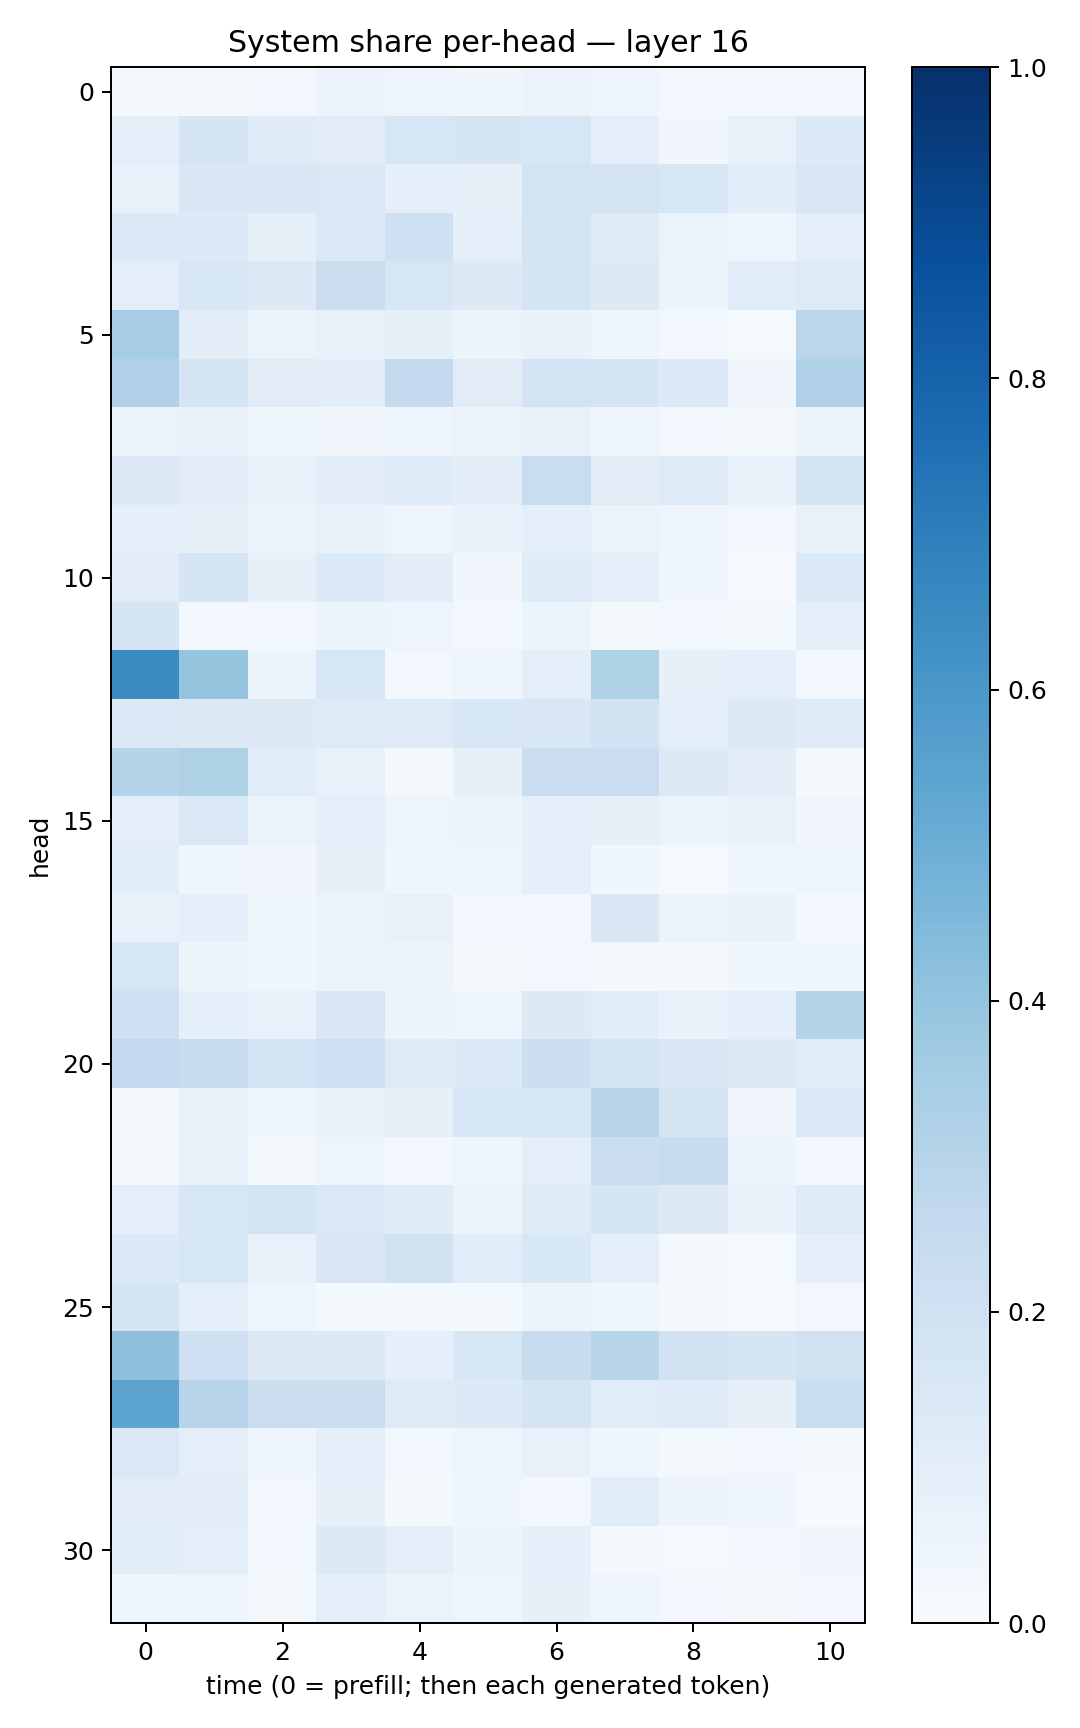

Values plotted in this chart, from the file beside it:
0.020638991, 0.020922912, 0.025127945, 0.055122137, 0.04552927, 0.037036333, 0.057106297, 0.03996732, 0.027595956, 0.024755253, 0.023854341
0.09627, 0.167, 0.1189, 0.1106, 0.1564, 0.1673, 0.1639, 0.1008, 0.03309, 0.07387, 0.1339
0.07051, 0.1507, 0.1505, 0.1447, 0.09262, 0.08052, 0.1873, 0.1766, 0.1586, 0.1059, 0.1513
0.1385, 0.1335, 0.0844, 0.1337, 0.204, 0.0894, 0.1786, 0.1243, 0.06389, 0.0401, 0.09599
0.09865, 0.1538, 0.1261, 0.2237, 0.1577, 0.1318, 0.1771, 0.1302, 0.05103, 0.117, 0.1223
0.35, 0.1054, 0.06615, 0.07548, 0.08444, 0.05219, 0.0678, 0.04603, 0.02465, 0.01525, 0.2851
0.3174, 0.1724, 0.1112, 0.1027, 0.2523, 0.1111, 0.1828, 0.168, 0.1365, 0.03464, 0.3188
0.06561, 0.06673, 0.03748, 0.03464, 0.04409, 0.06286, 0.07359, 0.04057, 0.02669, 0.02061, 0.05503
0.1263, 0.1124, 0.07669, 0.1095, 0.1172, 0.1036, 0.2309, 0.1094, 0.1219, 0.06741, 0.1707
0.08916, 0.08551, 0.06606, 0.07273, 0.05023, 0.06806, 0.08711, 0.06428, 0.04927, 0.02841, 0.07338
0.1098, 0.1682, 0.07971, 0.1341, 0.1038, 0.03264, 0.1185, 0.09934, 0.04166, 0.00999, 0.1385
0.1678, 0.03018, 0.02608, 0.05101, 0.04922, 0.02771, 0.05174, 0.02068, 0.02556, 0.01664, 0.09616
0.6459, 0.397, 0.06072, 0.1621, 0.0303, 0.04148, 0.09746, 0.3207, 0.08302, 0.09896, 0.02723
0.1387, 0.1311, 0.1306, 0.1245, 0.1213, 0.1548, 0.1486, 0.1899, 0.09465, 0.1304, 0.1201
0.3036, 0.3234, 0.1161, 0.07659, 0.02212, 0.08026, 0.2269, 0.2281, 0.1299, 0.105, 0.01665
0.0981, 0.145, 0.06317, 0.1007, 0.04876, 0.05364, 0.08757, 0.08337, 0.05862, 0.07675, 0.0326
0.1079, 0.04231, 0.03256, 0.08059, 0.04454, 0.0391, 0.08871, 0.03546, 0.01373, 0.04263, 0.04868
0.07183, 0.08655, 0.03568, 0.0607, 0.07159, 0.02372, 0.02687, 0.1497, 0.06513, 0.06737, 0.02872
0.1603, 0.06055, 0.03647, 0.0615, 0.05967, 0.0211, 0.03061, 0.01681, 0.01901, 0.03774, 0.03857
0.2078, 0.08714, 0.07229, 0.1507, 0.05788, 0.04692, 0.1276, 0.1084, 0.06838, 0.08876, 0.3014
0.253, 0.2372, 0.1844, 0.2047, 0.1226, 0.1363, 0.2161, 0.1683, 0.1512, 0.129, 0.117
0.02298, 0.07411, 0.043, 0.07174, 0.0854, 0.1562, 0.1541, 0.2898, 0.1748, 0.03329, 0.141
0.01887, 0.06947, 0.01586, 0.04718, 0.0279, 0.04158, 0.09854, 0.2265, 0.2349, 0.05894, 0.02638
0.09498, 0.163, 0.1872, 0.1468, 0.1185, 0.05886, 0.1248, 0.1656, 0.1255, 0.06775, 0.1215
0.1351, 0.157, 0.07279, 0.149, 0.1925, 0.1075, 0.1558, 0.09947, 0.01905, 0.01303, 0.08822
0.1654, 0.08694, 0.05041, 0.02152, 0.01623, 0.02102, 0.05971, 0.04194, 0.01966, 0.01203, 0.02501
0.414, 0.2106, 0.1286, 0.1266, 0.08868, 0.1551, 0.2359, 0.2891, 0.195, 0.1704, 0.1958
0.5413, 0.2964, 0.2215, 0.2223, 0.1222, 0.1335, 0.1785, 0.1169, 0.1191, 0.07988, 0.2339
0.1421, 0.09436, 0.04234, 0.09477, 0.02894, 0.03964, 0.0735, 0.04518, 0.01898, 0.02981, 0.01618
0.1118, 0.1111, 0.03035, 0.08063, 0.01573, 0.04672, 0.02779, 0.1153, 0.05835, 0.04649, 0.004626
0.1081, 0.0957, 0.02778, 0.1328, 0.1014, 0.05358, 0.08721, 0.02102, 0.009179, 0.02854, 0.03359
0.04276, 0.04727, 0.01756, 0.09799, 0.06521, 0.04725, 0.0785, 0.04681, 0.03021, 0.02218, 0.02834
